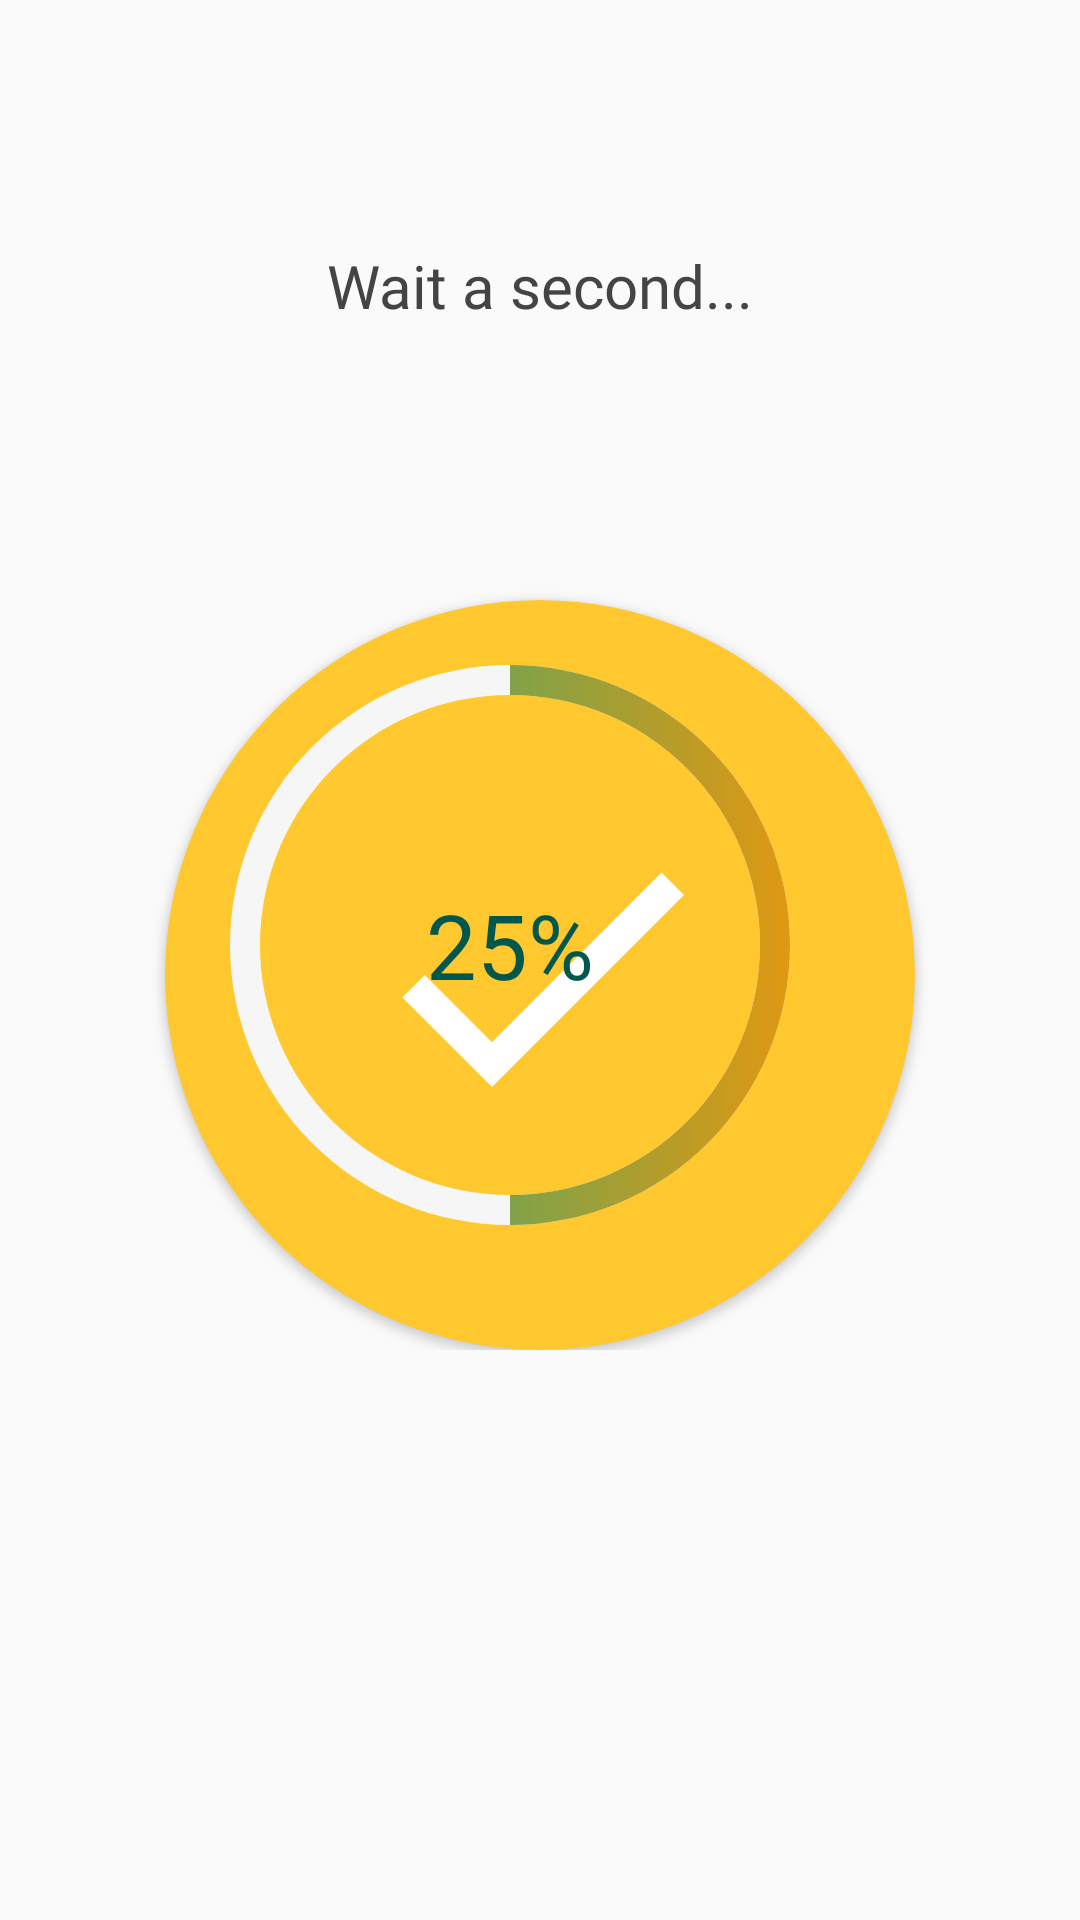

Layout XML and referenced resources for this Android screen:
<!-- AndroidManifest.xml: application theme AppTheme -->
<!-- res/layout/activity_submit_data.xml -->
<?xml version="1.0" encoding="utf-8"?>
<layout xmlns:android="http://schemas.android.com/apk/res/android"
    xmlns:app="http://schemas.android.com/apk/res-auto">


    <androidx.constraintlayout.widget.ConstraintLayout
        android:id="@+id/main_container"
        android:layout_width="match_parent"
        android:layout_height="match_parent"
        android:visibility="visible">

        <androidx.appcompat.widget.AppCompatTextView
            android:id="@+id/text_title"
            android:layout_width="match_parent"
            android:layout_height="wrap_content"
            android:fontFamily="@font/open_sans_bold"
            android:gravity="center"
            android:text="Wait a second..."
            android:textColor="#444444"
            android:textSize="20sp"
            app:layout_constraintBottom_toTopOf="@id/container_info"
            app:layout_constraintLeft_toLeftOf="parent"
            app:layout_constraintRight_toRightOf="parent"
            app:layout_constraintTop_toTopOf="parent" />

        <FrameLayout
            android:id="@+id/container_info"
            android:layout_width="wrap_content"
            android:layout_height="wrap_content"
            app:layout_constraintBottom_toBottomOf="parent"
            app:layout_constraintLeft_toLeftOf="parent"
            app:layout_constraintRight_toRightOf="parent"
            app:layout_constraintTop_toTopOf="parent">

            <androidx.constraintlayout.widget.ConstraintLayout
                android:id="@+id/container_succes"
                android:layout_width="wrap_content"
                android:layout_height="wrap_content"
                android:visibility="visible">

                <androidx.cardview.widget.CardView
                    android:id="@+id/state"
                    android:layout_width="250dp"
                    android:layout_height="250dp"
                    android:layout_margin="10dp"
                    android:innerRadius="0dp"
                    app:cardBackgroundColor="#ffc82f"
                    app:cardCornerRadius="125dp"
                    app:cardPreventCornerOverlap="true"
                    app:cardUseCompatPadding="false"
                    app:layout_constraintLeft_toLeftOf="parent"
                    app:layout_constraintRight_toRightOf="parent"
                    app:layout_constraintTop_toTopOf="parent">

                    <androidx.appcompat.widget.AppCompatImageView
                        android:layout_width="wrap_content"
                        android:layout_height="wrap_content"
                        android:layout_gravity="center"
                        app:layout_constraintBottom_toBottomOf="parent"
                        app:layout_constraintLeft_toLeftOf="parent"
                        app:layout_constraintRight_toRightOf="parent"
                        app:layout_constraintTop_toTopOf="parent"
                        app:srcCompat="@drawable/ic_done_black_24dp" />
                </androidx.cardview.widget.CardView>


            </androidx.constraintlayout.widget.ConstraintLayout>

            <androidx.constraintlayout.widget.ConstraintLayout
                android:id="@+id/container_progress"
                android:layout_width="wrap_content"
                android:layout_height="wrap_content"
                android:visibility="visible"
                app:layout_constraintBottom_toBottomOf="parent"
                app:layout_constraintLeft_toLeftOf="parent"
                app:layout_constraintRight_toRightOf="parent"
                app:layout_constraintTop_toTopOf="parent">

                <ProgressBar
                    android:id="@+id/circularProgressbar"
                    style="?android:attr/progressBarStyleHorizontal"
                    android:layout_width="250dp"
                    android:layout_height="250dp"
                    android:indeterminate="false"
                    android:max="100"
                    android:minWidth="250dp"
                    android:minHeight="250dp"
                    android:progress="50"
                    android:progressDrawable="@drawable/circular"
                    android:secondaryProgress="100"
                    app:layout_constraintBottom_toBottomOf="parent"
                    app:layout_constraintLeft_toLeftOf="parent"
                    app:layout_constraintRight_toRightOf="parent"
                    app:layout_constraintTop_toTopOf="parent" />

                <ImageView
                    android:layout_width="90dp"
                    android:layout_height="90dp"
                    android:layout_centerInParent="true"
                    app:layout_constraintBottom_toBottomOf="parent"
                    app:layout_constraintLeft_toLeftOf="parent"
                    app:layout_constraintRight_toRightOf="parent"
                    app:layout_constraintTop_toTopOf="parent" />

                <TextView
                    android:id="@+id/text_progress"
                    android:layout_width="250dp"
                    android:layout_height="250dp"
                    android:layout_centerInParent="true"
                    android:fontFamily="@font/open_sans_bold"
                    android:gravity="center"
                    android:text="25%"
                    android:textColor="@color/colorPrimaryDark"
                    android:textSize="30sp"
                    app:layout_constraintBottom_toBottomOf="parent"
                    app:layout_constraintLeft_toLeftOf="parent"
                    app:layout_constraintRight_toRightOf="parent"
                    app:layout_constraintTop_toTopOf="parent" />
            </androidx.constraintlayout.widget.ConstraintLayout>
        </FrameLayout>

        <androidx.appcompat.widget.AppCompatButton
            android:id="@+id/btn_return"
            android:layout_width="wrap_content"
            android:layout_height="wrap_content"
            android:layout_marginBottom="50dp"
            android:background="@drawable/rounded_bg"
            android:visibility="gone"
            android:backgroundTint="#ffffff"
            android:fontFamily="@font/open_sans_bold"
            android:paddingLeft="30dp"
            android:paddingRight="30dp"
            android:text="Go to the menu"
            android:textColor="#01b091"
            android:textSize="15sp"
            app:layout_constraintBottom_toBottomOf="parent"
            app:layout_constraintLeft_toLeftOf="parent"
            app:layout_constraintRight_toRightOf="parent" />
        
    </androidx.constraintlayout.widget.ConstraintLayout>


</layout>
<!-- resources referenced by this layout -->
<resources>
  <color name="colorPrimaryDark">#00574B</color>
  <!-- drawable circular (drawable) -->
  <?xml version="1.0" encoding="utf-8"?>
  <layer-list xmlns:android="http://schemas.android.com/apk/res/android">
      <item android:id="@android:id/secondaryProgress">
          <shape
              android:innerRadiusRatio="3"
              android:shape="ring"
              android:thicknessRatio="25.0"
              android:useLevel="true">
  
  
              <gradient
                  android:centerColor="#f6f6f6"
                  android:endColor="#f6f6f6"
                  android:startColor="#f6f6f6"
                  android:type="sweep" />
          </shape>
      </item>
  
      <item android:id="@android:id/progress">
          <rotate
              android:fromDegrees="270"
              android:pivotX="50%"
              android:pivotY="50%"
              android:toDegrees="270">
  
              <shape
                  android:innerRadiusRatio="3"
                  android:shape="ring"
                  android:thicknessRatio="25.0"
                  android:useLevel="true">
  
  
                  <rotate
                      android:fromDegrees="0"
                      android:pivotX="50%"
                      android:pivotY="50%"
                      android:toDegrees="360" />
  
                  <gradient
                      android:angle="270"
                      android:endColor="#ff9500"
                      android:startColor="#01b091" />
  
              </shape>
          </rotate>
      </item>
  </layer-list>
  <!-- drawable ic_done_black_24dp (drawable) -->
  <vector android:height="128dp" android:tint="#FFFFFF"
      android:viewportHeight="24.0" android:viewportWidth="24.0"
      android:width="128dp" xmlns:android="http://schemas.android.com/apk/res/android">
      <path android:fillColor="#FF000000" android:pathData="M9,16.2L4.8,12l-1.4,1.4L9,19 21,7l-1.4,-1.4L9,16.2z"/>
  </vector>
  <!-- drawable rounded_bg (drawable) -->
  <?xml version="1.0" encoding="utf-8"?>
  <shape xmlns:android="http://schemas.android.com/apk/res/android">
      <corners android:radius="90dp"/>
      <solid android:color="#444444"/>
  </shape>
  <style name="AppTheme" parent="Theme.AppCompat.Light.DarkActionBar">
          
          <item name="colorPrimary">@color/colorPrimary</item>
          <item name="colorPrimaryDark">@color/colorPrimaryDark</item>
          <item name="colorAccent">@color/colorAccent</item>
      </style>
  <color name="colorPrimary">#008577</color>
  <color name="colorAccent">#ffc82f</color>
</resources>
